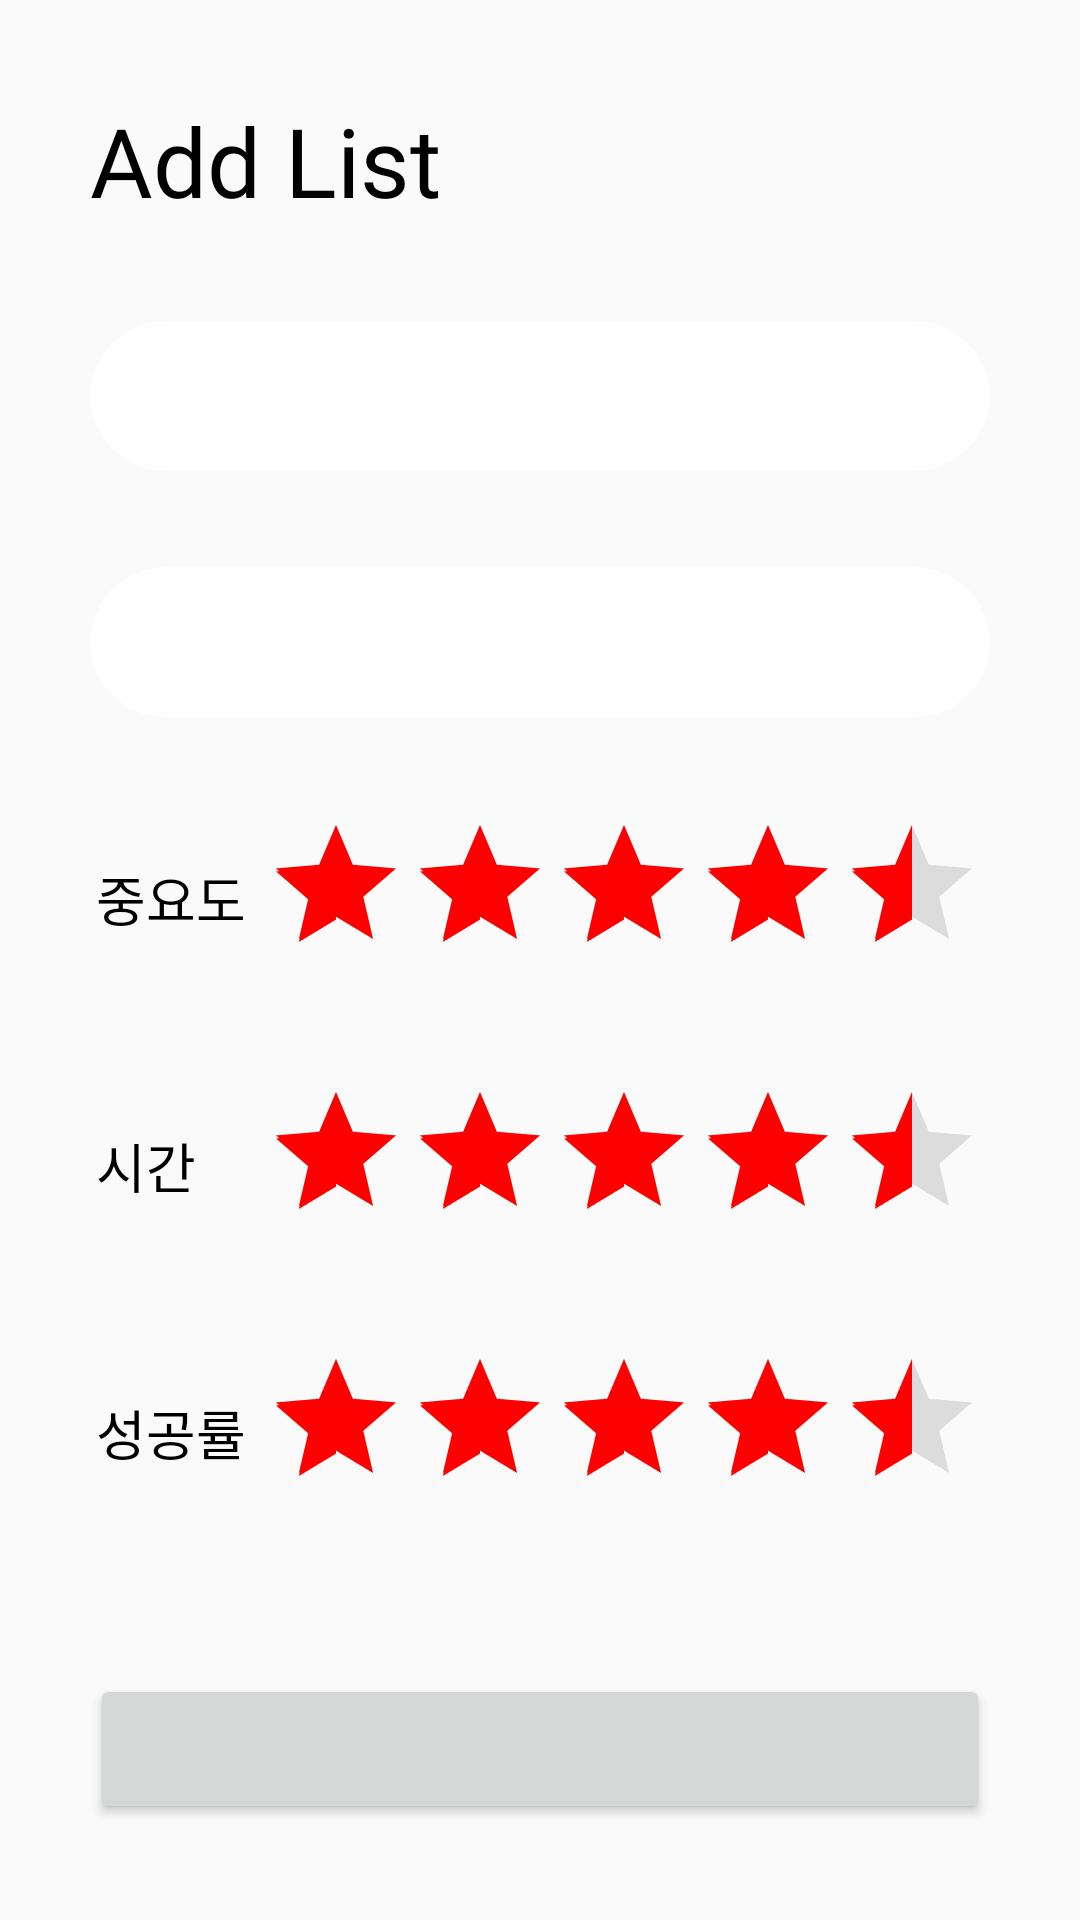

Write the Android layout XML for this screen, with the resource values it uses.
<!-- AndroidManifest.xml: application theme AppTheme -->
<!-- res/layout/activity_add.xml -->
<?xml version="1.0" encoding="utf-8"?>
<androidx.constraintlayout.widget.ConstraintLayout xmlns:android="http://schemas.android.com/apk/res/android"
    xmlns:app="http://schemas.android.com/apk/res-auto"
    xmlns:tools="http://schemas.android.com/tools"
    android:layout_width="match_parent"
    android:layout_height="match_parent"
    tools:context=".AddActivity"
    android:orientation="vertical">

    <TextView
        android:id="@+id/add_text"
        android:layout_width="wrap_content"
        android:layout_height="wrap_content"
        android:text="Add List"
        android:fontFamily="@font/nanumgothicbold"
        android:textSize="32sp"
        android:layout_marginTop="32dp"
        android:textColor="#000"
        app:layout_constraintTop_toTopOf="parent"
        app:layout_constraintLeft_toLeftOf="@+id/add_title"/>

    <EditText
        android:id="@+id/add_title"
        android:layout_width="0dp"
        android:layout_height="50dp"
        android:background="@drawable/edit_box"
        app:layout_constraintLeft_toLeftOf="parent"
        app:layout_constraintRight_toRightOf="parent"
        android:layout_marginLeft="30dp"
        android:layout_marginRight="30dp"
        android:layout_marginTop="32dp"
        app:layout_constraintTop_toBottomOf="@+id/add_text"/>

    <EditText
        android:id="@+id/add_des"
        android:layout_width="0dp"
        android:layout_height="50dp"
        android:background="@drawable/edit_box"
        app:layout_constraintLeft_toLeftOf="parent"
        app:layout_constraintRight_toRightOf="parent"
        android:layout_marginLeft="30dp"
        android:layout_marginRight="30dp"
        android:layout_marginTop="32dp"
        app:layout_constraintTop_toBottomOf="@+id/add_title"/>

    <androidx.constraintlayout.widget.ConstraintLayout
        android:id="@+id/importLayout"
        android:layout_width="match_parent"
        android:layout_height="wrap_content"
        app:layout_constraintTop_toBottomOf="@+id/add_des"
        app:layout_constraintRight_toRightOf="parent"
        app:layout_constraintLeft_toLeftOf="parent"
        android:paddingLeft="32dp"
        android:paddingRight="32dp"
        android:paddingTop="16dp"
        android:paddingBottom="16dp"
        android:layout_marginTop="16dp">

        <TextView
            android:layout_width="wrap_content"
            android:layout_height="wrap_content"
            android:text="중요도"
            android:fontFamily="@font/nanumgothic"
            android:textSize="18sp"
            android:textColor="#000"
            app:layout_constraintLeft_toLeftOf="parent"
            app:layout_constraintTop_toTopOf="parent"
            app:layout_constraintBottom_toBottomOf="parent"/>

        <RatingBar
            android:id="@+id/rating_import"
            android:layout_width="wrap_content"
            android:layout_height="wrap_content"
            android:numStars="5"
            android:rating="4.5"
            android:stepSize="0.5"
            app:layout_constraintRight_toRightOf="parent"
            app:layout_constraintTop_toTopOf="parent"
            app:layout_constraintBottom_toBottomOf="parent"
            android:theme="@style/RatingBar"/>

    </androidx.constraintlayout.widget.ConstraintLayout>

    <androidx.constraintlayout.widget.ConstraintLayout
        android:id="@+id/timeLayout"
        android:layout_width="match_parent"
        android:layout_height="wrap_content"
        app:layout_constraintTop_toBottomOf="@+id/importLayout"
        app:layout_constraintRight_toRightOf="parent"
        app:layout_constraintLeft_toLeftOf="parent"
        android:paddingLeft="32dp"
        android:paddingRight="32dp"
        android:paddingTop="16dp"
        android:paddingBottom="16dp">

        <TextView
            android:layout_width="wrap_content"
            android:layout_height="wrap_content"
            android:text="시간"
            android:fontFamily="@font/nanumgothic"
            android:textSize="18sp"
            android:textColor="#000"
            app:layout_constraintLeft_toLeftOf="parent"
            app:layout_constraintTop_toTopOf="parent"
            app:layout_constraintBottom_toBottomOf="parent"/>

        <RatingBar
            android:id="@+id/rating_time"
            android:layout_width="wrap_content"
            android:layout_height="wrap_content"
            android:numStars="5"
            android:rating="4.5"
            android:stepSize="0.5"
            app:layout_constraintRight_toRightOf="parent"
            app:layout_constraintTop_toTopOf="parent"
            app:layout_constraintBottom_toBottomOf="parent"
            android:theme="@style/RatingBar"/>

    </androidx.constraintlayout.widget.ConstraintLayout>

    <androidx.constraintlayout.widget.ConstraintLayout
        android:layout_width="match_parent"
        android:layout_height="wrap_content"
        app:layout_constraintTop_toBottomOf="@+id/timeLayout"
        app:layout_constraintRight_toRightOf="parent"
        app:layout_constraintLeft_toLeftOf="parent"
        android:paddingLeft="32dp"
        android:paddingRight="32dp"
        android:paddingTop="16dp"
        android:paddingBottom="16dp">

        <TextView
            android:layout_width="wrap_content"
            android:layout_height="wrap_content"
            android:text="성공률"
            android:fontFamily="@font/nanumgothic"
            android:textSize="18sp"
            android:textColor="#000"
            app:layout_constraintLeft_toLeftOf="parent"
            app:layout_constraintTop_toTopOf="parent"
            app:layout_constraintBottom_toBottomOf="parent"/>

        <RatingBar
            android:id="@+id/rating_success"
            android:layout_width="wrap_content"
            android:layout_height="wrap_content"
            android:numStars="5"
            android:rating="4.5"
            android:stepSize="0.5"
            app:layout_constraintRight_toRightOf="parent"
            app:layout_constraintTop_toTopOf="parent"
            app:layout_constraintBottom_toBottomOf="parent"
            android:theme="@style/RatingBar"/>

    </androidx.constraintlayout.widget.ConstraintLayout>



    <Button
        android:id="@+id/add_btn"
        android:layout_width="0dp"
        android:layout_height="50dp"
        app:layout_constraintLeft_toLeftOf="parent"
        app:layout_constraintRight_toRightOf="parent"
        android:layout_marginLeft="30dp"
        android:layout_marginRight="30dp"
        android:layout_marginBottom="32dp"
        app:layout_constraintBottom_toBottomOf="parent"/>

</androidx.constraintlayout.widget.ConstraintLayout>
<!-- resources referenced by this layout -->
<resources>
  <!-- drawable edit_box (drawable) -->
  <?xml version="1.0" encoding="utf-8"?>
  <shape xmlns:android="http://schemas.android.com/apk/res/android" android:shape="rectangle">
  
      <solid
          android:color="#fefefe"/>
  
      <corners
          android:radius="50dp"/>
  
  </shape>
  <style name="RatingBar" parent="Theme.AppCompat">
          <item name="colorAccent">#FF0000</item>
          <item name="android:colorControlNormal">#969696</item>
      </style>
  <style name="AppTheme" parent="Theme.AppCompat.Light.DarkActionBar">
          
          <item name="colorPrimary">@color/colorPrimary</item>
          <item name="colorPrimaryDark">@color/colorPrimaryDark</item>
          <item name="colorAccent">@color/colorAccent</item>
          <item name="windowActionBar">false</item>
          <item name="windowNoTitle">true</item>
      </style>
  <!-- not gathered from this repository: default colours our renderer supplied (Android Studio template values) -->
  <color name="colorPrimary">#FF6200EE</color>
  <color name="colorPrimaryDark">#FF3700B3</color>
  <color name="colorAccent">#FF03DAC5</color>
</resources>
